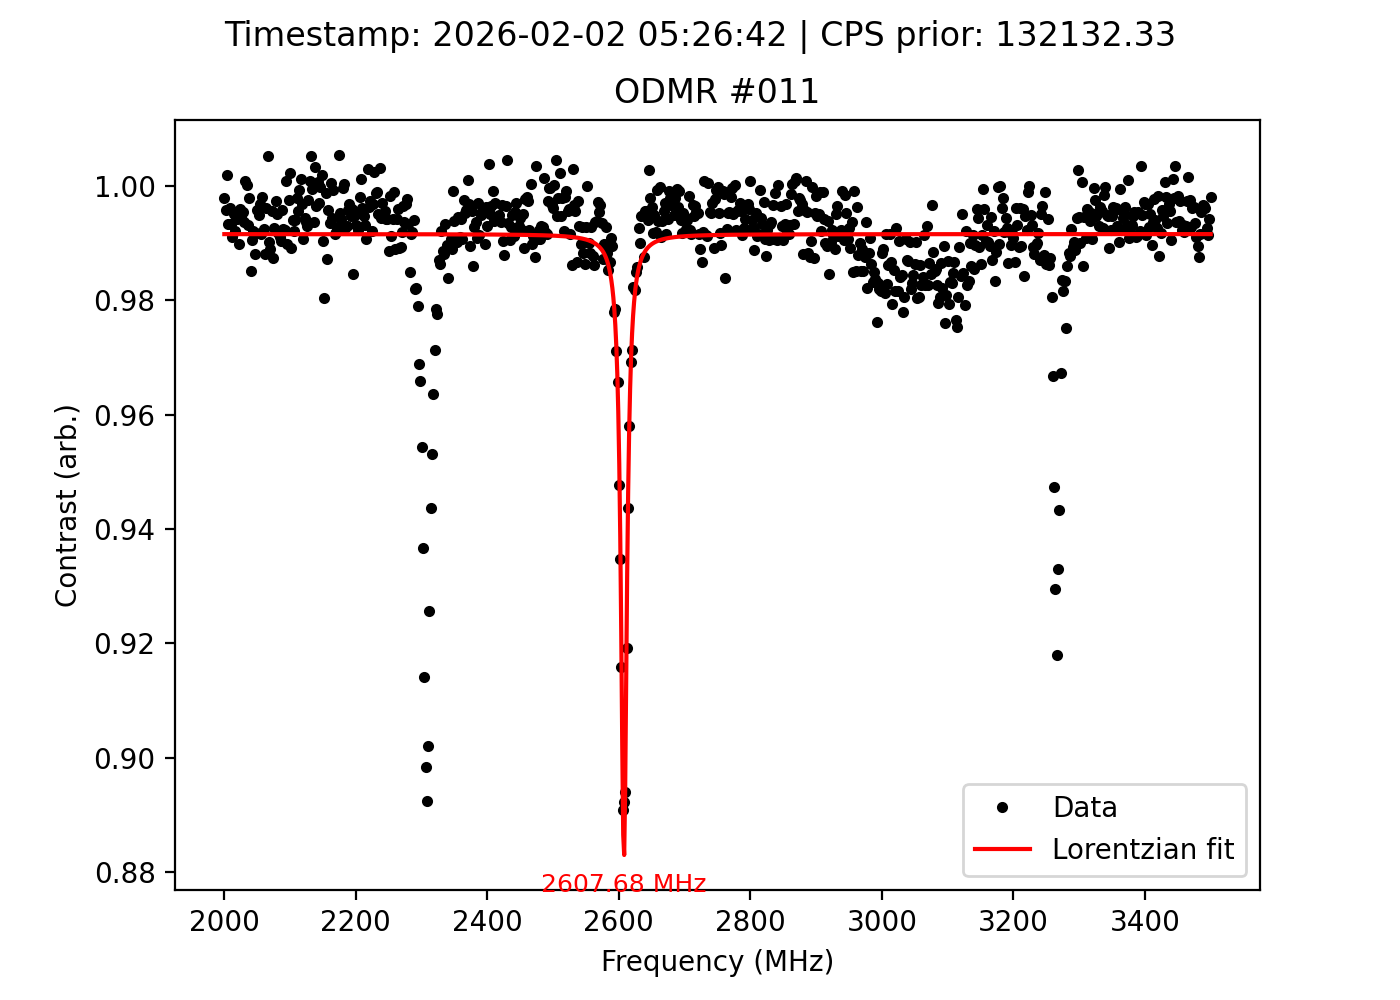

Values plotted in this chart, from the file beside it:
frequency_MHz, signal, reference, ratio, cps_prior, timestamp
2000, 137639, 137940, 0.9978, 132132, 2026-02-02 05:26:42
2002, 137237, 137809, 0.9958, 132132, 2026-02-02 05:26:42
2004, 137109, 136848, 1.002, 132132, 2026-02-02 05:26:42
2006, 136669, 137592, 0.9933, 132132, 2026-02-02 05:26:42
2008, 137418, 137950, 0.9961, 132132, 2026-02-02 05:26:42
2010, 136377, 137301, 0.9933, 132132, 2026-02-02 05:26:42
2012, 136767, 138007, 0.991, 132132, 2026-02-02 05:26:42
2014, 137560, 138245, 0.995, 132132, 2026-02-02 05:26:42
2016, 137520, 138605, 0.9922, 132132, 2026-02-02 05:26:42
2018, 137134, 137756, 0.9955, 132132, 2026-02-02 05:26:42
2020, 137503, 138300, 0.9942, 132132, 2026-02-02 05:26:42
2022, 136718, 138112, 0.9899, 132132, 2026-02-02 05:26:42
2024, 137489, 138051, 0.9959, 132132, 2026-02-02 05:26:42
2026, 137780, 138535, 0.9946, 132132, 2026-02-02 05:26:42
2028, 137640, 138284, 0.9953, 132132, 2026-02-02 05:26:42
2030, 137718, 138582, 0.9938, 132132, 2026-02-02 05:26:42
2032, 137936, 137809, 1.001, 132132, 2026-02-02 05:26:42
2034, 138434, 138404, 1, 132132, 2026-02-02 05:26:42
2036, 136777, 137719, 0.9932, 132132, 2026-02-02 05:26:42
2038, 137169, 137455, 0.9979, 132132, 2026-02-02 05:26:42
2040, 136075, 138141, 0.985, 132132, 2026-02-02 05:26:42
2042, 135504, 136806, 0.9905, 132132, 2026-02-02 05:26:42
2044, 135783, 136865, 0.9921, 132132, 2026-02-02 05:26:42
2046, 134745, 136359, 0.9882, 132132, 2026-02-02 05:26:42
2048, 134243, 135353, 0.9918, 132132, 2026-02-02 05:26:42
2050, 134320, 134886, 0.9958, 132132, 2026-02-02 05:26:42
2052, 134106, 134788, 0.9949, 132132, 2026-02-02 05:26:42
2054, 134427, 134857, 0.9968, 132132, 2026-02-02 05:26:42
2056, 133965, 135112, 0.9915, 132132, 2026-02-02 05:26:42
2058, 134730, 134994, 0.998, 132132, 2026-02-02 05:26:42
2060, 134477, 135493, 0.9925, 132132, 2026-02-02 05:26:42
2062, 133966, 135573, 0.9881, 132132, 2026-02-02 05:26:42
2064, 135041, 135576, 0.9961, 132132, 2026-02-02 05:26:42
2066, 135623, 134931, 1.005, 132132, 2026-02-02 05:26:42
2068, 134628, 135954, 0.9902, 132132, 2026-02-02 05:26:42
2070, 134693, 136198, 0.9889, 132132, 2026-02-02 05:26:42
2072, 135587, 136189, 0.9956, 132132, 2026-02-02 05:26:42
2074, 136197, 137934, 0.9874, 132132, 2026-02-02 05:26:42
2076, 136546, 137557, 0.9927, 132132, 2026-02-02 05:26:42
2078, 137696, 138069, 0.9973, 132132, 2026-02-02 05:26:42
2080, 138047, 138739, 0.995, 132132, 2026-02-02 05:26:42
2082, 138576, 139726, 0.9918, 132132, 2026-02-02 05:26:42
2084, 138730, 139989, 0.991, 132132, 2026-02-02 05:26:42
2086, 139083, 140436, 0.9904, 132132, 2026-02-02 05:26:42
2088, 139447, 140035, 0.9958, 132132, 2026-02-02 05:26:42
2090, 139288, 140339, 0.9925, 132132, 2026-02-02 05:26:42
2092, 138932, 140024, 0.9922, 132132, 2026-02-02 05:26:42
2094, 140035, 139912, 1.001, 132132, 2026-02-02 05:26:42
2096, 139465, 140890, 0.9899, 132132, 2026-02-02 05:26:42
2098, 140349, 140697, 0.9975, 132132, 2026-02-02 05:26:42
2100, 141070, 140742, 1.002, 132132, 2026-02-02 05:26:42
2102, 139359, 140879, 0.9892, 132132, 2026-02-02 05:26:42
2104, 140318, 141160, 0.994, 132132, 2026-02-02 05:26:42
2106, 139802, 140906, 0.9922, 132132, 2026-02-02 05:26:42
2108, 140249, 141094, 0.994, 132132, 2026-02-02 05:26:42
2110, 140148, 140442, 0.9979, 132132, 2026-02-02 05:26:42
2112, 140261, 140887, 0.9956, 132132, 2026-02-02 05:26:42
2114, 140155, 140262, 0.9992, 132132, 2026-02-02 05:26:42
2116, 140007, 139846, 1.001, 132132, 2026-02-02 05:26:42
2118, 139742, 140178, 0.9969, 132132, 2026-02-02 05:26:42
... 691 more rows
